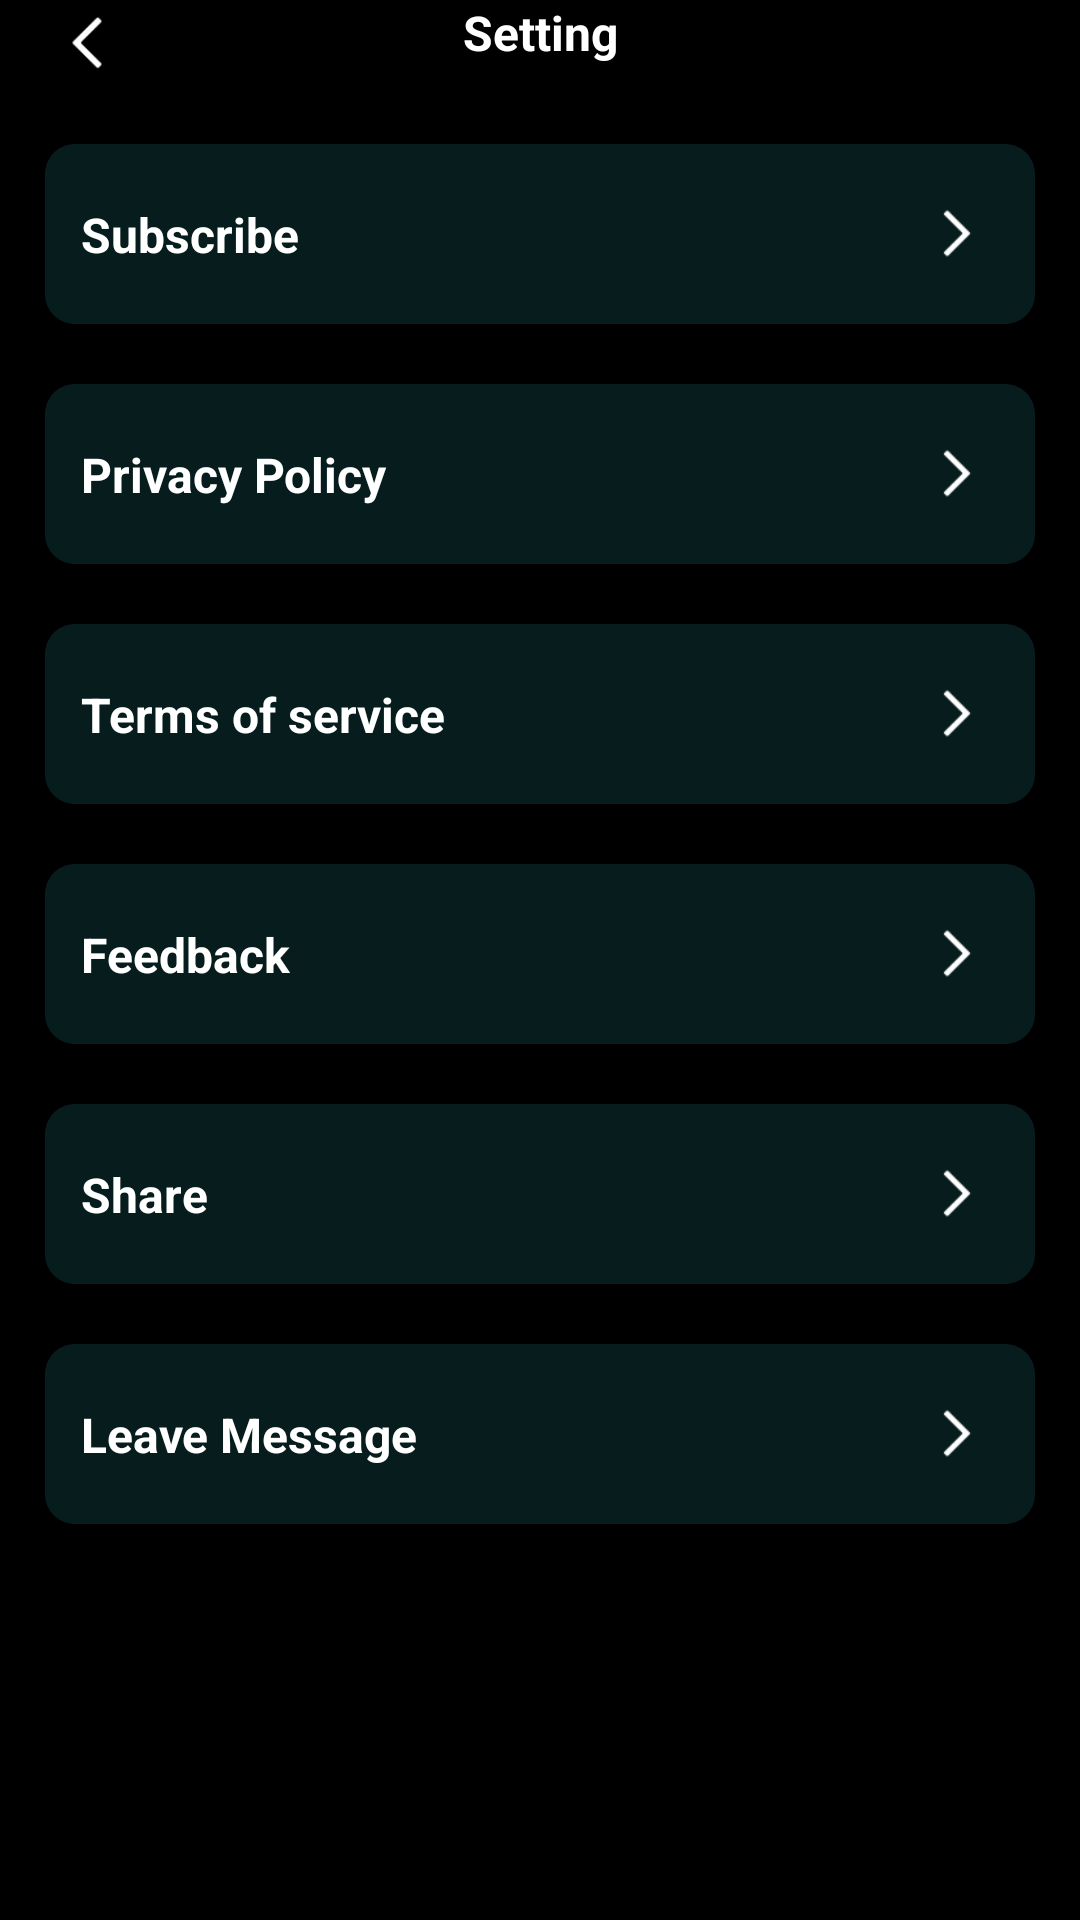

The Android layout XML behind this screen, and the referenced resources:
<!-- AndroidManifest.xml: application theme Theme.DeviceWifiTracker -->
<!-- res/layout/activity_setting.xml -->
<?xml version="1.0" encoding="utf-8"?>
<layout xmlns:android="http://schemas.android.com/apk/res/android"
    xmlns:app="http://schemas.android.com/apk/res-auto">

    <data>

    </data>

    <LinearLayout
        android:id="@+id/root_view"
        android:layout_width="match_parent"
        android:layout_height="match_parent"
        android:background="@color/black"
        android:orientation="vertical"
        android:paddingHorizontal="@dimen/dp15">

        <androidx.constraintlayout.widget.ConstraintLayout
            android:layout_width="match_parent"
            android:layout_height="wrap_content">

            <ImageView
                android:id="@+id/back"
                android:layout_width="@dimen/dp28"
                android:layout_height="@dimen/dp28"
                android:padding="@dimen/dp3"
                android:src="@mipmap/icon_back"
                app:layout_constraintLeft_toLeftOf="parent"
                app:layout_constraintTop_toTopOf="parent" />

            <TextView
                android:id="@+id/tv_app_name"
                android:layout_width="wrap_content"
                android:layout_height="wrap_content"
                android:text="@string/setting"
                android:textColor="@color/white"
                android:textSize="@dimen/font_size_16"
                android:textStyle="bold"
                app:layout_constraintEnd_toEndOf="parent"
                app:layout_constraintStart_toStartOf="parent"
                app:layout_constraintTop_toTopOf="parent" />


        </androidx.constraintlayout.widget.ConstraintLayout>

        <androidx.constraintlayout.widget.ConstraintLayout
            android:id="@+id/rePay"
            android:visibility="gone"
            android:layout_width="match_parent"
            android:layout_height="@dimen/dp60"
            android:layout_marginTop="@dimen/dp20"
            android:background="@drawable/bg_setting"
            android:paddingHorizontal="@dimen/dp12">

            <TextView
                android:layout_width="wrap_content"
                android:layout_height="wrap_content"
                android:text="@string/restore_purchase"
                android:textColor="@color/white"
                android:textSize="@dimen/font_size_16"
                android:textStyle="bold"
                app:layout_constraintBottom_toBottomOf="parent"
                app:layout_constraintStart_toStartOf="parent"
                app:layout_constraintTop_toTopOf="parent" />

            <ImageView
                android:layout_width="@dimen/dp28"
                android:layout_height="@dimen/dp28"
                android:padding="@dimen/dp3"
                android:src="@mipmap/icon_next"
                app:layout_constraintBottom_toBottomOf="parent"
                app:layout_constraintRight_toRightOf="parent"
                app:layout_constraintTop_toTopOf="parent" />


        </androidx.constraintlayout.widget.ConstraintLayout>
        <androidx.constraintlayout.widget.ConstraintLayout
            android:id="@+id/pay"
            android:layout_width="match_parent"
            android:layout_height="@dimen/dp60"
            android:layout_marginTop="@dimen/dp20"
            android:background="@drawable/bg_setting"
            android:paddingHorizontal="@dimen/dp12">

            <TextView
                android:layout_width="wrap_content"
                android:layout_height="wrap_content"
                android:text="@string/subscribe_purchase"
                android:textColor="@color/white"
                android:textSize="@dimen/font_size_16"
                android:textStyle="bold"
                app:layout_constraintBottom_toBottomOf="parent"
                app:layout_constraintStart_toStartOf="parent"
                app:layout_constraintTop_toTopOf="parent" />

            <ImageView
                android:layout_width="@dimen/dp28"
                android:layout_height="@dimen/dp28"
                android:padding="@dimen/dp3"
                android:src="@mipmap/icon_next"
                app:layout_constraintBottom_toBottomOf="parent"
                app:layout_constraintRight_toRightOf="parent"
                app:layout_constraintTop_toTopOf="parent" />


        </androidx.constraintlayout.widget.ConstraintLayout>
        <androidx.constraintlayout.widget.ConstraintLayout
            android:id="@+id/privacyPolicy"
            android:layout_width="match_parent"
            android:layout_height="@dimen/dp60"
            android:layout_marginTop="@dimen/dp20"
            android:background="@drawable/bg_setting"
            android:paddingHorizontal="@dimen/dp12">

            <TextView
                android:layout_width="wrap_content"
                android:layout_height="wrap_content"
                android:text="@string/privacy_policy"
                android:textColor="@color/white"
                android:textSize="@dimen/font_size_16"
                android:textStyle="bold"
                app:layout_constraintBottom_toBottomOf="parent"
                app:layout_constraintStart_toStartOf="parent"
                app:layout_constraintTop_toTopOf="parent" />

            <ImageView
                android:layout_width="@dimen/dp28"
                android:layout_height="@dimen/dp28"
                android:padding="@dimen/dp3"
                android:src="@mipmap/icon_next"
                app:layout_constraintBottom_toBottomOf="parent"
                app:layout_constraintRight_toRightOf="parent"
                app:layout_constraintTop_toTopOf="parent" />


        </androidx.constraintlayout.widget.ConstraintLayout>
        <androidx.constraintlayout.widget.ConstraintLayout
            android:id="@+id/service"
            android:layout_width="match_parent"
            android:layout_height="@dimen/dp60"
            android:layout_marginTop="@dimen/dp20"
            android:background="@drawable/bg_setting"
            android:paddingHorizontal="@dimen/dp12">

            <TextView
                android:layout_width="wrap_content"
                android:layout_height="wrap_content"
                android:text="@string/terms_service"
                android:textColor="@color/white"
                android:textSize="@dimen/font_size_16"
                android:textStyle="bold"
                app:layout_constraintBottom_toBottomOf="parent"
                app:layout_constraintStart_toStartOf="parent"
                app:layout_constraintTop_toTopOf="parent" />

            <ImageView
                android:layout_width="@dimen/dp28"
                android:layout_height="@dimen/dp28"
                android:padding="@dimen/dp3"
                android:src="@mipmap/icon_next"
                app:layout_constraintBottom_toBottomOf="parent"
                app:layout_constraintRight_toRightOf="parent"
                app:layout_constraintTop_toTopOf="parent" />


        </androidx.constraintlayout.widget.ConstraintLayout>
        <androidx.constraintlayout.widget.ConstraintLayout
            android:id="@+id/keyback"
            android:layout_width="match_parent"
            android:layout_height="@dimen/dp60"
            android:layout_marginTop="@dimen/dp20"
            android:background="@drawable/bg_setting"
            android:paddingHorizontal="@dimen/dp12">

            <TextView
                android:layout_width="wrap_content"
                android:layout_height="wrap_content"
                android:text="@string/feekback"
                android:textColor="@color/white"
                android:textSize="@dimen/font_size_16"
                android:textStyle="bold"
                app:layout_constraintBottom_toBottomOf="parent"
                app:layout_constraintStart_toStartOf="parent"
                app:layout_constraintTop_toTopOf="parent" />

            <ImageView
                android:layout_width="@dimen/dp28"
                android:layout_height="@dimen/dp28"
                android:padding="@dimen/dp3"
                android:src="@mipmap/icon_next"
                app:layout_constraintBottom_toBottomOf="parent"
                app:layout_constraintRight_toRightOf="parent"
                app:layout_constraintTop_toTopOf="parent" />


        </androidx.constraintlayout.widget.ConstraintLayout>

        <androidx.constraintlayout.widget.ConstraintLayout
            android:id="@+id/share"
            android:layout_width="match_parent"
            android:layout_height="@dimen/dp60"
            android:layout_marginTop="@dimen/dp20"
            android:background="@drawable/bg_setting"
            android:paddingHorizontal="@dimen/dp12">

            <TextView
                android:layout_width="wrap_content"
                android:layout_height="wrap_content"
                android:text="@string/share"
                android:textColor="@color/white"
                android:textSize="@dimen/font_size_16"
                android:textStyle="bold"
                app:layout_constraintBottom_toBottomOf="parent"
                app:layout_constraintStart_toStartOf="parent"
                app:layout_constraintTop_toTopOf="parent" />

            <ImageView
                android:layout_width="@dimen/dp28"
                android:layout_height="@dimen/dp28"
                android:padding="@dimen/dp3"
                android:src="@mipmap/icon_next"
                app:layout_constraintBottom_toBottomOf="parent"
                app:layout_constraintRight_toRightOf="parent"
                app:layout_constraintTop_toTopOf="parent" />


        </androidx.constraintlayout.widget.ConstraintLayout>
        <androidx.constraintlayout.widget.ConstraintLayout
            android:id="@+id/leaveMessage"
            android:layout_width="match_parent"
            android:layout_height="@dimen/dp60"
            android:layout_marginTop="@dimen/dp20"
            android:background="@drawable/bg_setting"
            android:paddingHorizontal="@dimen/dp12">

            <TextView
                android:layout_width="wrap_content"
                android:layout_height="wrap_content"
                android:text="@string/leave_message"
                android:textColor="@color/white"
                android:textSize="@dimen/font_size_16"
                android:textStyle="bold"
                app:layout_constraintBottom_toBottomOf="parent"
                app:layout_constraintStart_toStartOf="parent"
                app:layout_constraintTop_toTopOf="parent" />

            <ImageView
                android:layout_width="@dimen/dp28"
                android:layout_height="@dimen/dp28"
                android:padding="@dimen/dp3"
                android:src="@mipmap/icon_next"
                app:layout_constraintBottom_toBottomOf="parent"
                app:layout_constraintRight_toRightOf="parent"
                app:layout_constraintTop_toTopOf="parent" />


        </androidx.constraintlayout.widget.ConstraintLayout>
    </LinearLayout>
</layout>
<!-- resources referenced by this layout -->
<resources>
  <color name="black">#FF000000</color>
  <color name="white">#FFFFFFFF</color>
  <dimen name="dp12">12dp</dimen>
  <dimen name="dp15">15dp</dimen>
  <dimen name="dp20">20dp</dimen>
  <dimen name="dp28">28dp</dimen>
  <dimen name="dp3">3dp</dimen>
  <dimen name="dp60">60dp</dimen>
  <dimen name="font_size_16">16sp</dimen>
  <!-- drawable bg_setting (drawable) -->
  <?xml version="1.0" encoding="utf-8"?>
  
  <shape xmlns:android="http://schemas.android.com/apk/res/android"
      android:shape="rectangle">
      <gradient
          android:startColor="#ff071d1d"
          android:endColor="#ff071d1d"
          android:angle="0" />
      <corners android:radius="@dimen/dp10" />
  </shape>
  <!-- mipmap icon_back: png bitmap (mipmap-xxxhdpi, 1048 bytes) -->
  <!-- mipmap icon_next: png bitmap (mipmap-xxxhdpi, 473 bytes) -->
  <string name="feekback">Feedback</string>
  <string name="leave_message">Leave Message</string>
  <string name="privacy_policy">Privacy Policy</string>
  <string name="restore_purchase">Restore Purchase</string>
  <string name="setting">Setting</string>
  <string name="share">Share</string>
  <string name="subscribe_purchase">Subscribe</string>
  <string name="terms_service">Terms of service</string>
  <style name="Theme.DeviceWifiTracker" parent="Theme.AppCompat.Light.NoActionBar">
          
          <item name="colorPrimary">@color/purple_500</item>
          <item name="colorPrimaryVariant">@color/purple_700</item>
          <item name="colorOnPrimary">@color/white</item>
          
          <item name="colorSecondary">@color/teal_200</item>
          <item name="colorSecondaryVariant">@color/teal_700</item>
          <item name="colorOnSecondary">@color/black</item>
          
          <item name="android:statusBarColor" tools:targetApi="l">?attr/colorPrimaryVariant</item>
          
      </style>
  <dimen name="dp10">10dp</dimen>
  <color name="purple_500">#FF6200EE</color>
  <color name="purple_700">#FF3700B3</color>
  <color name="teal_200">#FF03DAC5</color>
  <color name="teal_700">#FF018786</color>
</resources>
